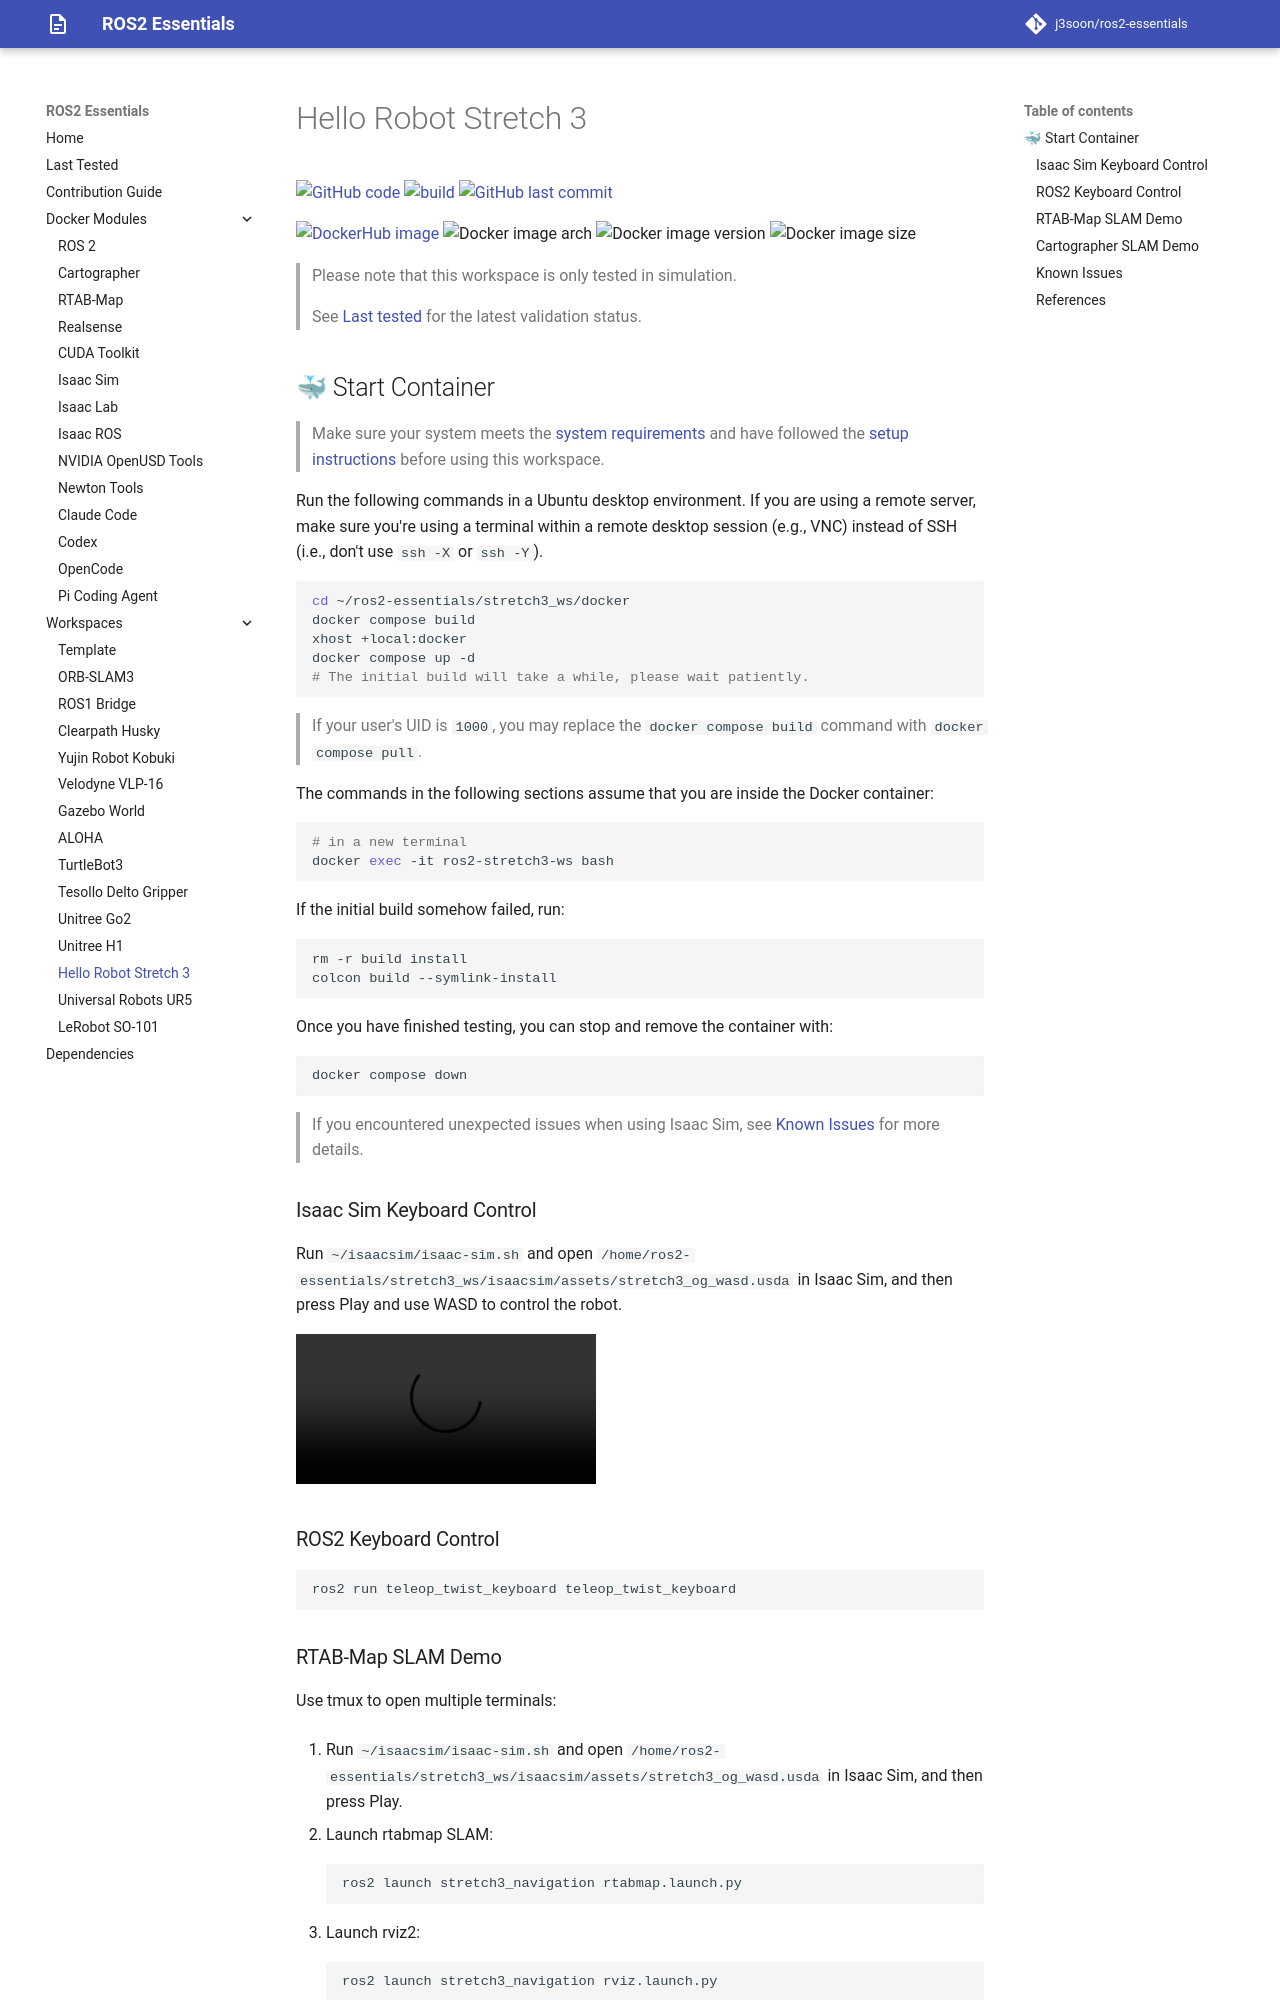

repository: j3soon/ros2-essentials · page: stretch3-ws/index.html · generator: mkdocs

# Hello Robot Stretch 3

[![GitHub code](https://img.shields.io/badge/code-blue?logo=github&label=github)](https://github.com/j3soon/ros2-essentials/tree/main/stretch3_ws)
[![build](https://img.shields.io/github/actions/workflow/status/j3soon/ros2-essentials/build-stretch3-ws.yaml?label=build)](https://github.com/j3soon/ros2-essentials/actions/workflows/build-stretch3-ws.yaml)
[![GitHub last commit](https://img.shields.io/github/last-commit/j3soon/ros2-essentials?path=stretch3_ws)](https://github.com/j3soon/ros2-essentials/commits/main/stretch3_ws)

[![DockerHub image](https://img.shields.io/badge/dockerhub-j3soon/ros2--stretch3--ws-important.svg?logo=docker)](https://hub.docker.com/r/j3soon/ros2-stretch3-ws/tags)
![Docker image arch](https://img.shields.io/badge/arch-amd64-blueviolet)
![Docker image version](https://img.shields.io/docker/v/j3soon/ros2-stretch3-ws)
![Docker image size](https://img.shields.io/docker/image-size/j3soon/ros2-stretch3-ws)

> Please note that this workspace is only tested in simulation.

> See [Last tested](../last-tested.md) for the latest validation status.
